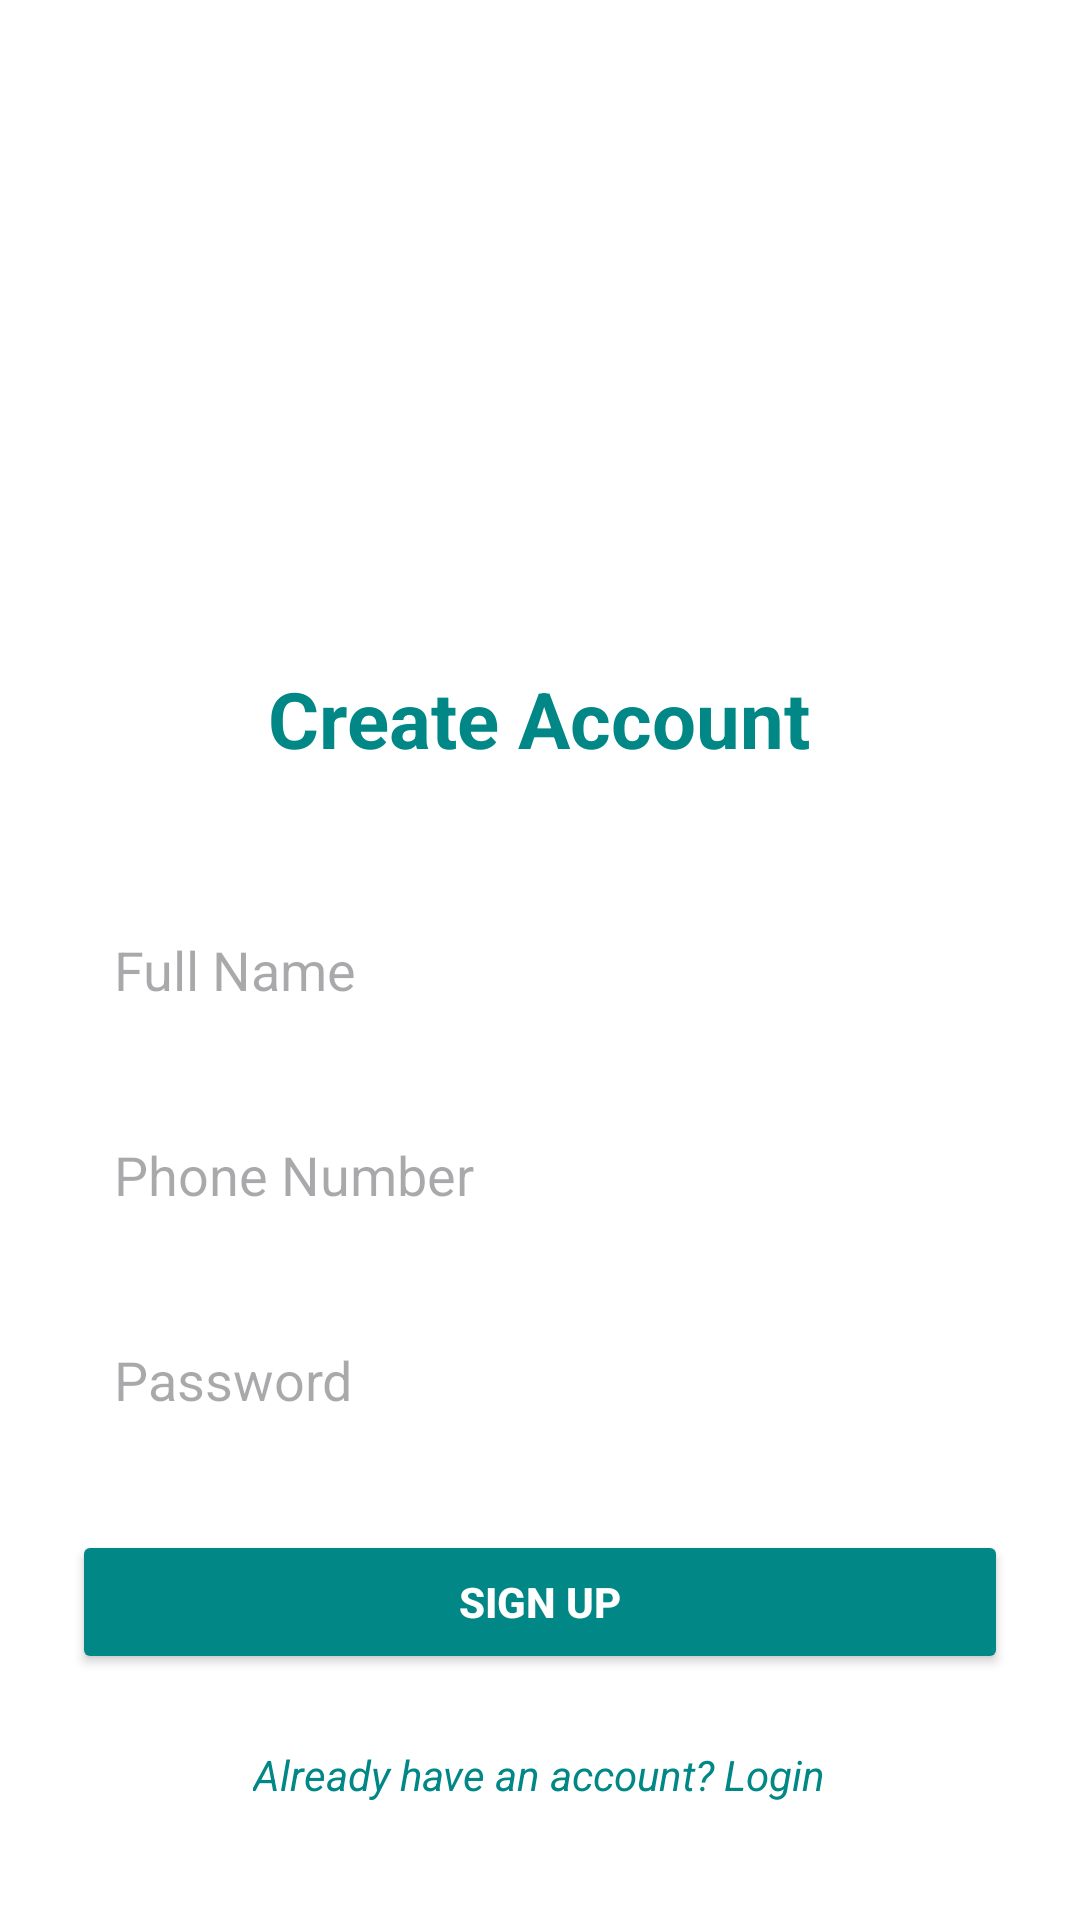

The Android layout XML behind this screen, and the referenced resources:
<!-- AndroidManifest.xml: application theme Theme.AgriSense -->
<!-- res/layout/activity_signup.xml -->
<?xml version="1.0" encoding="utf-8"?>
<ScrollView xmlns:android="http://schemas.android.com/apk/res/android"
    android:layout_width="match_parent"
    android:layout_height="match_parent"
    android:fitsSystemWindows="true"
    android:background="@android:color/white">

    <LinearLayout
        android:layout_width="match_parent"
        android:layout_height="wrap_content"
        android:orientation="vertical"
        android:padding="24dp"
        android:gravity="center_horizontal">

        <ImageView
            android:id="@+id/logoImage"
            android:layout_width="150dp"
            android:layout_height="150dp"
            android:src="@drawable/agrisense_logo"
            android:contentDescription="AgriSense Logo"
            android:layout_marginTop="32dp"
            android:layout_marginBottom="16dp" />


        <TextView
            android:id="@+id/signupTitle"
            android:layout_width="wrap_content"
            android:layout_height="wrap_content"
            android:text="Create Account"
            android:textSize="26sp"
            android:textStyle="bold"
            android:textColor="@color/teal_700"
            android:layout_marginBottom="32dp" />


        <EditText
            android:id="@+id/fullName"
            android:layout_width="match_parent"
            android:layout_height="wrap_content"
            android:hint="Full Name"
            android:inputType="textPersonName"
            android:background="@drawable/edittext_bg"
            android:padding="14dp"
            android:textColor="@android:color/black"
            android:layout_marginTop="8dp" />

        <EditText
            android:id="@+id/phoneNum"
            android:layout_width="match_parent"
            android:layout_height="wrap_content"
            android:hint="Phone Number"
            android:inputType="phone"
            android:background="@drawable/edittext_bg"
            android:padding="14dp"
            android:textColor="@android:color/black"
            android:layout_marginTop="16dp" />

        <EditText
            android:id="@+id/password"
            android:layout_width="match_parent"
            android:layout_height="wrap_content"
            android:hint="Password"
            android:inputType="textPassword"
            android:background="@drawable/edittext_bg"
            android:padding="14dp"
            android:textColor="@android:color/black"
            android:layout_marginTop="16dp" />

        <Button
            android:id="@+id/btnSignup"
            android:layout_width="match_parent"
            android:layout_height="wrap_content"
            android:text="Sign Up"
            android:layout_marginTop="24dp"
            android:backgroundTint="@color/teal_700"
            android:textColor="@android:color/white"
            android:padding="14dp"
            android:textStyle="bold" />


        <TextView
            android:id="@+id/loginLink"
            android:layout_width="wrap_content"
            android:layout_height="wrap_content"
            android:text="Already have an account? Login"
            android:textColor="@color/teal_700"
            android:textStyle="italic"
            android:layout_marginTop="24dp" />

    </LinearLayout>
</ScrollView>
<!-- resources referenced by this layout -->
<resources>
  <color name="teal_700">#018786</color>
  <style name="Theme.AgriSense" parent="Base.Theme.AgriSense" />
  <style name="Base.Theme.AgriSense" parent="Theme.Material3.DayNight.NoActionBar">
          
          
          <item name="android:statusBarColor">@android:color/transparent</item>
      </style>
</resources>
